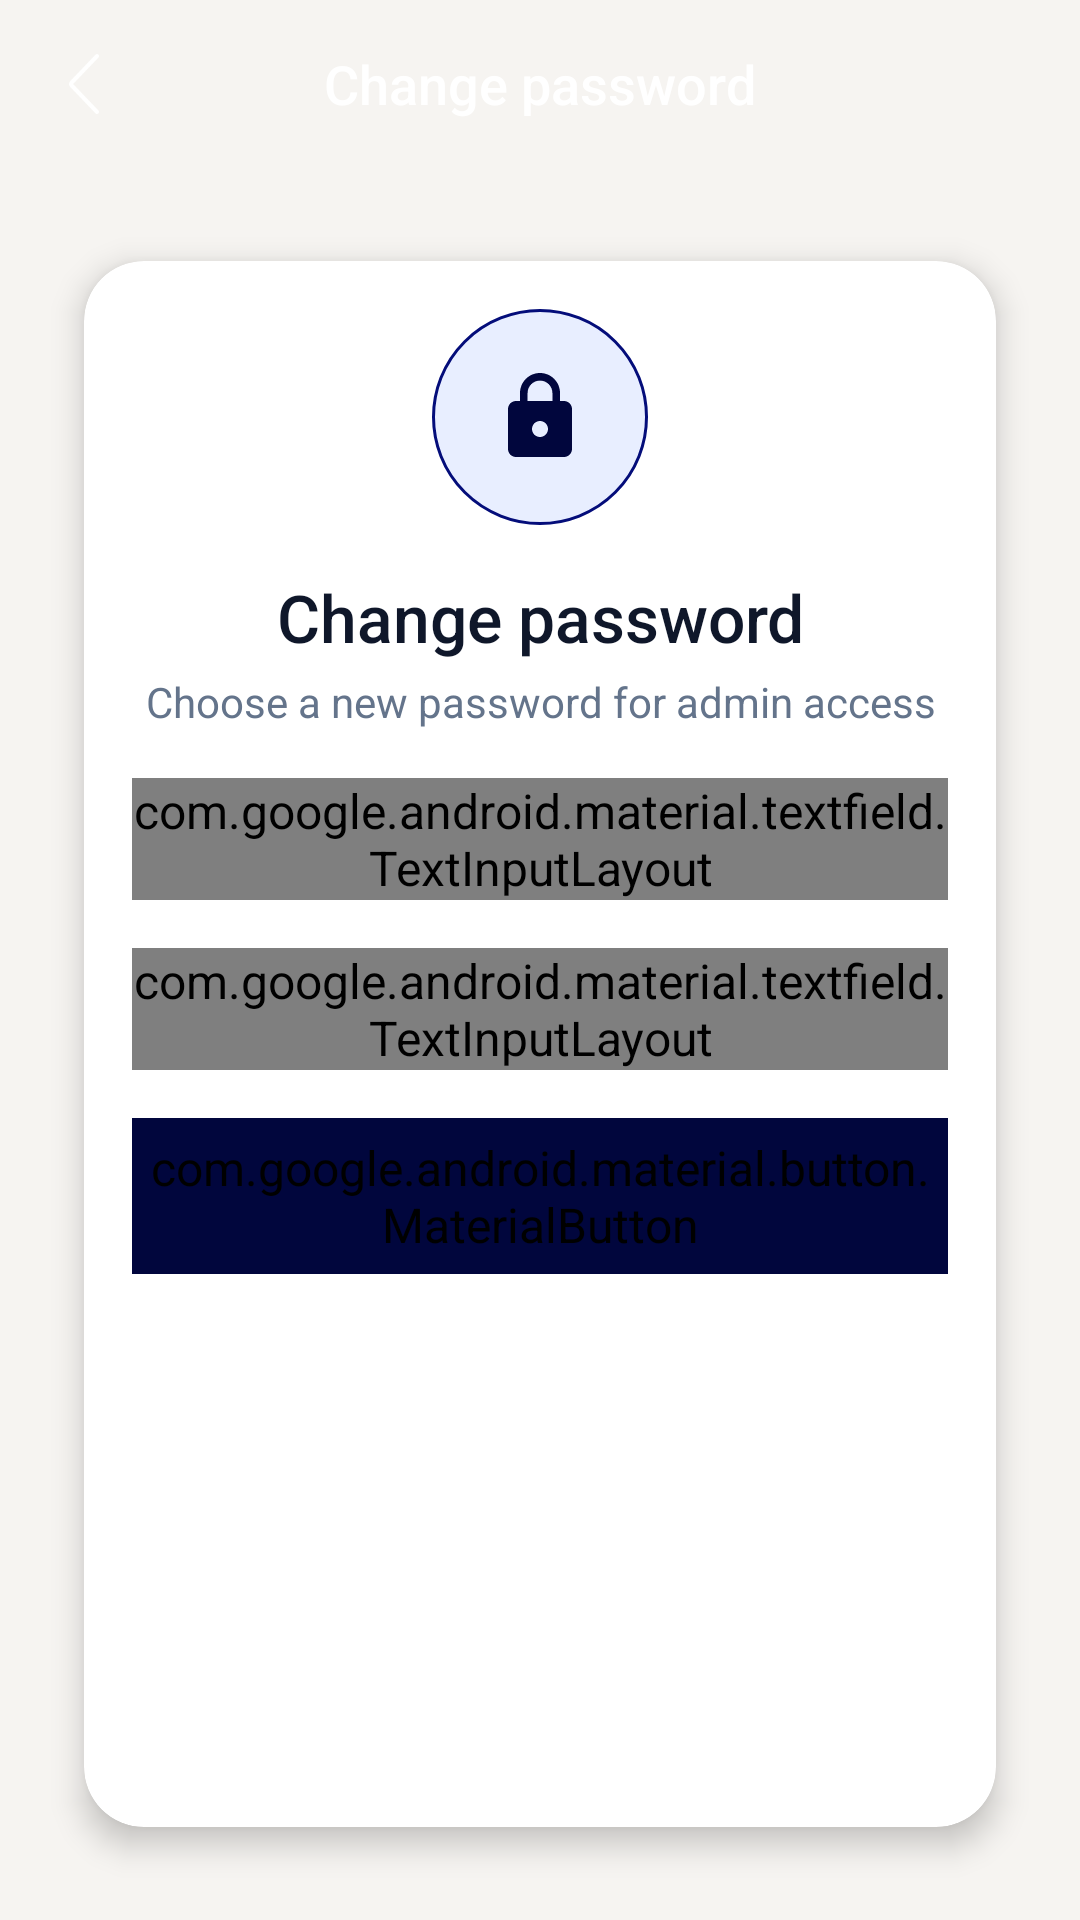

Write the Android layout XML for this screen, with the resource values it uses.
<!-- AndroidManifest.xml: application theme AppTheme -->
<!-- res/layout/change_password.xml -->
<?xml version="1.0" encoding="utf-8"?>
<LinearLayout xmlns:android="http://schemas.android.com/apk/res/android"
    xmlns:app="http://schemas.android.com/apk/res-auto"
    xmlns:tools="http://schemas.android.com/tools"
    android:layout_width="match_parent"
    android:layout_height="match_parent"
    android:background="@color/chart_background"
    android:orientation="vertical"
    tools:context=".ui.adminlogin.ChangePassword">

    <RelativeLayout
        android:layout_width="match_parent"
        android:layout_height="56dp"
        android:background="@drawable/bg_chart_screen_header"
        android:elevation="4dp"
        android:paddingStart="@dimen/spacing_tiny"
        android:paddingEnd="@dimen/spacing_large">

        <ImageView
            android:id="@+id/back"
            android:layout_width="48dp"
            android:layout_height="48dp"
            android:layout_alignParentStart="true"
            android:layout_centerVertical="true"
            android:background="?attr/selectableItemBackgroundBorderless"
            android:contentDescription="@string/khela_common_back"
            android:padding="@dimen/spacing_medium"
            android:src="@drawable/ic_khela_back" />

        <TextView
            android:layout_width="wrap_content"
            android:layout_height="wrap_content"
            android:layout_centerInParent="true"
            android:fontFamily="sans-serif-medium"
            android:text="@string/khela_password_title"
            android:textColor="@color/white"
            android:textSize="18sp" />
    </RelativeLayout>

    <FrameLayout
        android:layout_width="match_parent"
        android:layout_height="0dp"
        android:layout_weight="1">

        <ScrollView
            android:layout_width="match_parent"
            android:layout_height="match_parent"
            android:clipToPadding="false"
            android:fillViewport="true"
            android:overScrollMode="never"
            android:paddingStart="@dimen/spacing_standard"
            android:paddingTop="@dimen/spacing_large"
            android:paddingEnd="@dimen/spacing_standard"
            android:paddingBottom="@dimen/spacing_large">

            <androidx.cardview.widget.CardView
                android:layout_width="match_parent"
                android:layout_height="wrap_content"
                android:layout_gravity="center_horizontal"
                app:cardBackgroundColor="@color/chart_card"
                app:cardCornerRadius="20dp"
                app:cardElevation="6dp"
                app:cardUseCompatPadding="true">

                <LinearLayout
                    android:layout_width="match_parent"
                    android:layout_height="wrap_content"
                    android:orientation="vertical"
                    android:paddingStart="@dimen/spacing_large"
                    android:paddingTop="@dimen/spacing_large"
                    android:paddingEnd="@dimen/spacing_large"
                    android:paddingBottom="@dimen/spacing_large">

                    <FrameLayout
                        android:layout_width="72dp"
                        android:layout_height="72dp"
                        android:layout_gravity="center_horizontal"
                        android:background="@drawable/bg_admin_icon_circle">

                        <ImageView
                            android:layout_width="32dp"
                            android:layout_height="32dp"
                            android:layout_gravity="center"
                            android:contentDescription="@string/khela_password_icon"
                            android:src="@drawable/ic_khela_lock"
                            android:tint="@color/purple_500" />
                    </FrameLayout>

                    <TextView
                        android:layout_width="match_parent"
                        android:layout_height="wrap_content"
                        android:layout_marginTop="@dimen/spacing_standard"
                        android:fontFamily="sans-serif-medium"
                        android:gravity="center"
                        android:text="@string/khela_password_title"
                        android:textColor="@color/header1"
                        android:textSize="22sp" />

                    <TextView
                        android:layout_width="match_parent"
                        android:layout_height="wrap_content"
                        android:layout_marginTop="@dimen/spacing_tiny"
                        android:gravity="center"
                        android:text="@string/khela_password_subtitle"
                        android:textColor="@color/header4"
                        android:textSize="14sp" />

                    <com.google.android.material.textfield.TextInputLayout
                        android:id="@+id/password_layout"
                        style="@style/KhelaLoginTextInput"
                        android:layout_width="match_parent"
                        android:layout_height="wrap_content"
                        android:layout_marginTop="@dimen/spacing_large"
                        android:hint="@string/khela_password_new"
                        app:endIconMode="password_toggle"
                        app:startIconContentDescription="@string/khela_password_icon"
                        app:startIconDrawable="@drawable/ic_khela_lock">

                        <com.google.android.material.textfield.TextInputEditText
                            android:id="@+id/password"
                            android:layout_width="match_parent"
                            android:layout_height="wrap_content"
                            android:imeOptions="actionNext"
                            android:inputType="textPassword"
                            android:maxLength="20"
                            android:maxLines="1"
                            android:nextFocusDown="@id/confirm_password"
                            android:singleLine="true"
                            android:textColor="@color/header1"
                            android:textSize="16sp" />
                    </com.google.android.material.textfield.TextInputLayout>

                    <com.google.android.material.textfield.TextInputLayout
                        android:id="@+id/confirm_password_layout"
                        style="@style/KhelaLoginTextInput"
                        android:layout_width="match_parent"
                        android:layout_height="wrap_content"
                        android:layout_marginTop="@dimen/spacing_standard"
                        android:hint="@string/khela_password_confirm"
                        app:endIconMode="password_toggle"
                        app:startIconContentDescription="@string/khela_password_icon"
                        app:startIconDrawable="@drawable/ic_khela_lock">

                        <com.google.android.material.textfield.TextInputEditText
                            android:id="@+id/confirm_password"
                            android:layout_width="match_parent"
                            android:layout_height="wrap_content"
                            android:imeOptions="actionDone"
                            android:inputType="textPassword"
                            android:maxLength="20"
                            android:maxLines="1"
                            android:singleLine="true"
                            android:textColor="@color/header1"
                            android:textSize="16sp" />
                    </com.google.android.material.textfield.TextInputLayout>

                    <com.google.android.material.button.MaterialButton
                        android:id="@+id/submit"
                        android:layout_width="match_parent"
                        android:layout_height="52dp"
                        android:layout_marginTop="@dimen/spacing_large"
                        android:backgroundTint="@color/purple_500"
                        android:fontFamily="sans-serif-medium"
                        android:text="@string/khela_password_action"
                        android:textAllCaps="false"
                        android:textColor="@color/white"
                        android:textSize="16sp"
                        app:cornerRadius="14dp"
                        app:icon="@drawable/ic_khela_lock"
                        app:iconGravity="textStart"
                        app:iconPadding="@dimen/spacing_small"
                        app:iconTint="@color/white"
                        app:rippleColor="@color/ripple_on_primary" />
                </LinearLayout>
            </androidx.cardview.widget.CardView>
        </ScrollView>

        <FrameLayout
            android:id="@+id/password_overlay"
            android:layout_width="match_parent"
            android:layout_height="match_parent"
            android:background="@drawable/bg_admin_login_overlay"
            android:clickable="true"
            android:focusable="true"
            android:visibility="gone">

            <ProgressBar
                android:id="@+id/progress"
                android:layout_width="wrap_content"
                android:layout_height="wrap_content"
                android:layout_gravity="center"
                android:indeterminate="true"
                android:indeterminateTint="@color/purple_500" />
        </FrameLayout>
    </FrameLayout>
</LinearLayout>
<!-- resources referenced by this layout -->
<resources>
  <color name="chart_background">#F6F4F1</color>
  <color name="chart_card">#FFFFFF</color>
  <color name="header1">#0F172A</color>
  <color name="header4">#64748B</color>
  <color name="purple_500">@color/app_header</color>
  <color name="ripple_on_primary">#33FFFFFF</color>
  <color name="white">#FFFFFFFF</color>
  <dimen name="spacing_large">16dp</dimen>
  <dimen name="spacing_medium">12dp</dimen>
  <dimen name="spacing_small">8dp</dimen>
  <dimen name="spacing_standard">16dp</dimen>
  <dimen name="spacing_tiny">4dp</dimen>
  <!-- drawable bg_admin_icon_circle (drawable) -->
  <?xml version="1.0" encoding="utf-8"?>
  <shape xmlns:android="http://schemas.android.com/apk/res/android"
      android:shape="oval">
      <solid android:color="@color/purple_50" />
      <stroke
          android:width="1dp"
          android:color="@color/purple_200" />
  </shape>
  <!-- drawable bg_admin_login_overlay (drawable) -->
  <?xml version="1.0" encoding="utf-8"?>
  <shape xmlns:android="http://schemas.android.com/apk/res/android"
      android:shape="rectangle">
      <solid android:color="#660F172A" />
  </shape>
  <!-- drawable ic_khela_lock (drawable) -->
  <?xml version="1.0" encoding="utf-8"?>
  <vector xmlns:android="http://schemas.android.com/apk/res/android"
      android:width="24dp"
      android:height="24dp"
      android:viewportWidth="24"
      android:viewportHeight="24">
      <path
          android:fillColor="@color/white"
          android:pathData="M18,8h-1V6c0,-2.76 -2.24,-5 -5,-5S7,3.24 7,6v2H6C4.9,8 4,8.9 4,10v10c0,1.1 0.9,2 2,2h12c1.1,0 2,-0.9 2,-2V10C20,8.9 19.1,8 18,8zM12,17c-1.1,0 -2,-0.9 -2,-2s0.9,-2 2,-2 2,0.9 2,2 -0.9,2 -2,2zM15.1,8H8.9V6c0,-1.71 1.39,-3.1 3.1,-3.1 1.71,0 3.1,1.39 3.1,3.1V8z" />
  </vector>
  <string name="khela_common_back">Back</string>
  <string name="khela_password_action">Update password</string>
  <string name="khela_password_confirm">Confirm password</string>
  <string name="khela_password_icon">Password</string>
  <string name="khela_password_new">New password</string>
  <string name="khela_password_subtitle">Choose a new password for admin access</string>
  <string name="khela_password_title">Change password</string>
  <style name="KhelaLoginTextInput" parent="Widget.MaterialComponents.TextInputLayout.OutlinedBox">
          <item name="boxStrokeColor">@color/admin_input_stroke</item>
          <item name="hintTextColor">@color/purple_500</item>
          <item name="boxCornerRadiusTopStart">12dp</item>
          <item name="boxCornerRadiusTopEnd">12dp</item>
          <item name="boxCornerRadiusBottomStart">12dp</item>
          <item name="boxCornerRadiusBottomEnd">12dp</item>
          <item name="startIconTint">@color/purple_500</item>
          <item name="endIconTint">@color/purple_500</item>
          <item name="android:textColorHint">@color/header4</item>
      </style>
  <style name="AppTheme" parent="Theme.AppCompat.Light.NoActionBar">
          
          <item name="colorPrimary">@color/purple_500</item>
          <item name="colorPrimaryDark">@color/purple_700</item>
          <item name="colorAccent">@color/chart_accent</item>
          <item name="android:windowBackground">@color/chart_background</item>
          <item name="android:textSize">16dp</item>
  
  
      </style>
  <color name="app_header">#01063D</color>
  <color name="purple_50">#E8EEFF</color>
  <color name="purple_200">#040D7A</color>
  <color name="purple_700">@color/app_footer</color>
  <color name="chart_accent">#F59E0B</color>
  <color name="app_footer">#040D7A</color>
</resources>
